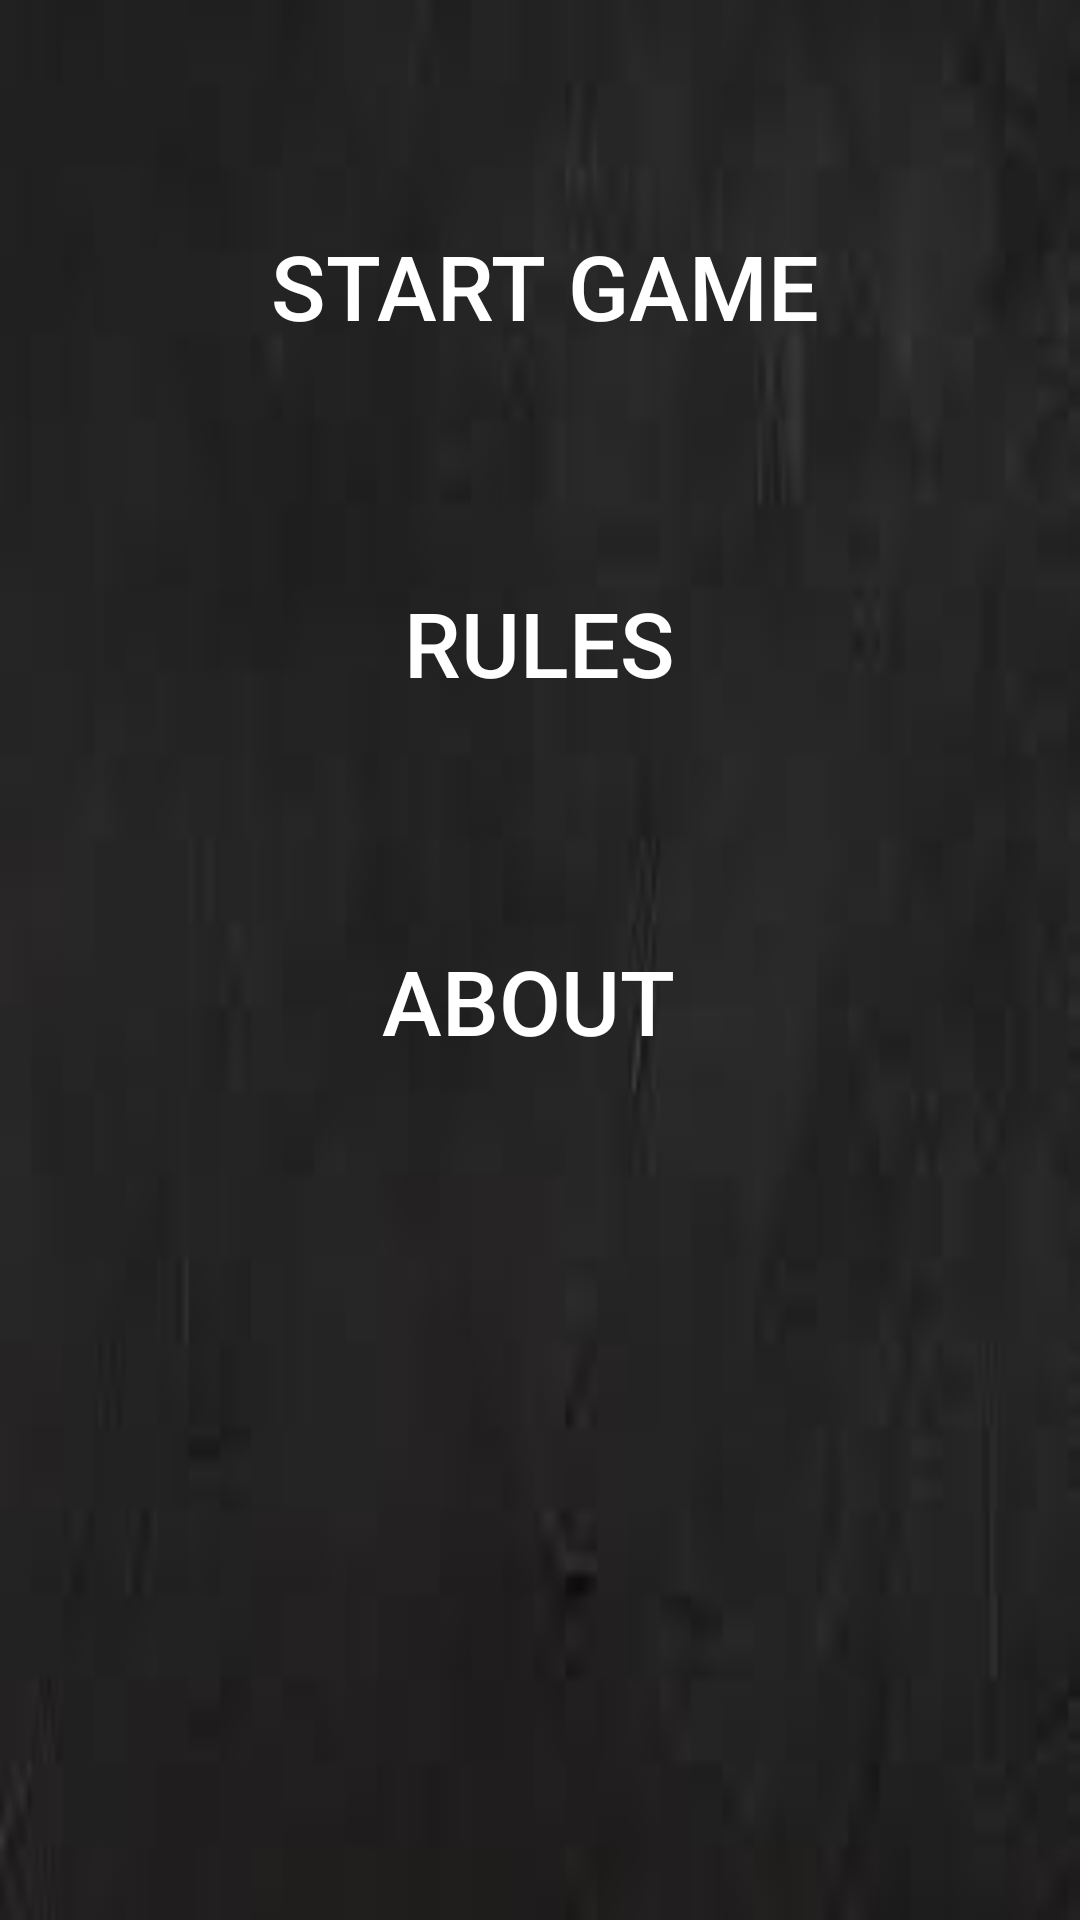

Android layout source for this screen:
<!-- AndroidManifest.xml: activity theme SplashTheme -->
<!-- res/layout/activity_main2.xml -->
<?xml version="1.0" encoding="utf-8"?>
<androidx.constraintlayout.widget.ConstraintLayout xmlns:android="http://schemas.android.com/apk/res/android"
    xmlns:app="http://schemas.android.com/apk/res-auto"
    xmlns:tools="http://schemas.android.com/tools"
    android:id="@+id/NavView"
    android:layout_width="match_parent"
    android:layout_height="match_parent"
    android:background="@drawable/mainbg"
    tools:context=".Main2Activity">

    <Button
        android:id="@+id/button"
        android:layout_width="wrap_content"
        android:layout_height="wrap_content"
        android:layout_margin="65sp"
        android:background="@drawable/custombutton"
        android:ellipsize="middle"
        android:padding="10sp"
        android:text="Start Game"
        android:textColor="#FFFFFF"
        android:textSize="30sp"
        app:layout_constraintEnd_toEndOf="parent"
        app:layout_constraintHorizontal_bias="0.546"
        app:layout_constraintStart_toStartOf="parent"
        app:layout_constraintTop_toTopOf="parent"
        app:layout_constraintVertical_weight="1" />

    <Button
        android:id="@+id/button2"
        android:layout_width="wrap_content"
        android:layout_height="wrap_content"
        android:layout_margin="65sp"
        android:background="@drawable/custombutton"
        android:padding="0sp"
        android:text="Rules"
        android:textColor="#FFFFFF"
        android:textSize="30sp"
        app:layout_constraintEnd_toEndOf="parent"
        app:layout_constraintHorizontal_bias="0.498"
        app:layout_constraintStart_toStartOf="parent"
        app:layout_constraintTop_toBottomOf="@+id/button"
        app:layout_constraintVertical_weight="1" />

    <Button
        android:id="@+id/button3"
        android:layout_width="wrap_content"
        android:layout_height="wrap_content"
        android:layout_margin="65sp"
        android:background="@drawable/custombutton"
        android:padding="10sp"
        android:text="About"
        android:textColor="#FFFFFF"
        android:textSize="30sp"
        app:layout_constraintEnd_toEndOf="parent"
        app:layout_constraintHorizontal_bias="0.467"
        app:layout_constraintStart_toStartOf="parent"
        app:layout_constraintTop_toBottomOf="@+id/button2"
        app:layout_constraintVertical_weight="1" />

</androidx.constraintlayout.widget.ConstraintLayout>
<!-- resources referenced by this layout -->
<resources>
  <!-- drawable mainbg: jpg bitmap (drawable-v24, 1363 bytes) -->
  <style name="SplashTheme" parent="Theme.AppCompat.Light.NoActionBar">
          <item name="android:windowBackground">@drawable/splash</item>
      </style>
  <!-- drawable splash (drawable) -->
  <?xml version="1.0" encoding="utf-8"?>
  <layer-list xmlns:android="http://schemas.android.com/apk/res/android">
      <item android:drawable="@color/white"/>
      <item>
          <bitmap android:src="@drawable/splash_ico"
              android:gravity="center"/>
      </item>
  </layer-list>
  <!-- drawable splash_ico: png bitmap (drawable-v24, 6983 bytes) -->
  <!-- not gathered from this repository: default colours our renderer supplied (Android Studio template values) -->
  <color name="white">#FFFFFFFF</color>
</resources>
